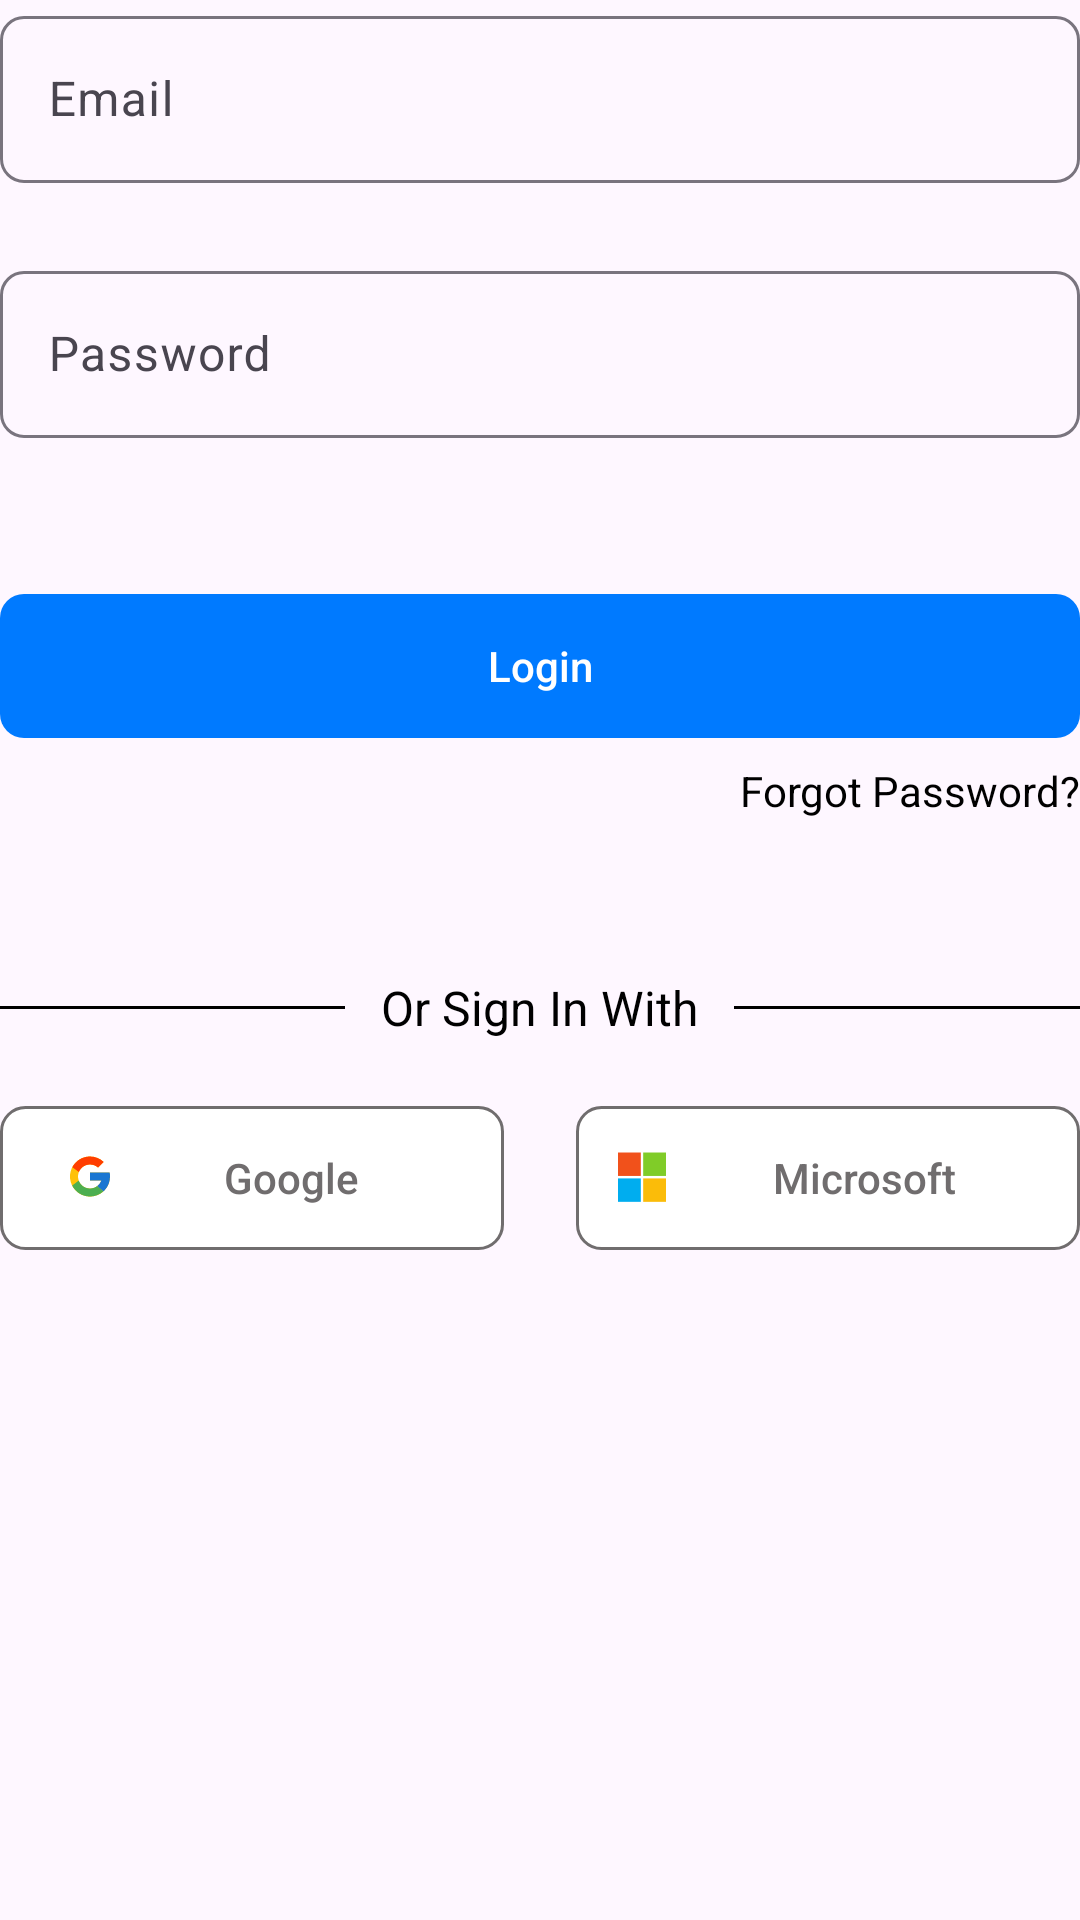

Android layout source for this screen:
<!-- AndroidManifest.xml: application theme Theme.TB1 -->
<!-- res/layout/fragment_sign_in.xml -->
<?xml version="1.0" encoding="utf-8"?>
<androidx.constraintlayout.widget.ConstraintLayout xmlns:android="http://schemas.android.com/apk/res/android"
    xmlns:app="http://schemas.android.com/apk/res-auto"
    xmlns:tools="http://schemas.android.com/tools"
    android:layout_width="match_parent"
    android:layout_height="match_parent"
    tools:context=".view.fragment.SignInFragment">

    <LinearLayout
        android:layout_width="match_parent"
        android:layout_height="match_parent"
        android:gravity="end"
        android:orientation="vertical"
        app:layout_constraintBottom_toBottomOf="parent"
        app:layout_constraintEnd_toEndOf="parent"
        app:layout_constraintStart_toStartOf="parent"
        app:layout_constraintTop_toTopOf="parent">

        <com.google.android.material.textfield.TextInputLayout
            android:id="@+id/til_email_phone"
            android:layout_width="match_parent"
            android:layout_height="wrap_content"
            android:hint="@string/email_phone"
            app:boxCornerRadiusBottomEnd="8dp"
            app:boxCornerRadiusBottomStart="8dp"
            app:boxCornerRadiusTopEnd="8dp"
            app:boxCornerRadiusTopStart="8dp"
            app:hintTextColor="@color/black">

            <com.google.android.material.textfield.TextInputEditText
                android:id="@+id/tie_email_phone"
                android:layout_width="match_parent"
                android:layout_height="wrap_content"
                android:textColor="@color/black" />

        </com.google.android.material.textfield.TextInputLayout>

        <com.google.android.material.textfield.TextInputLayout
            android:id="@+id/til_password"
            android:layout_width="match_parent"
            android:layout_height="wrap_content"
            android:layout_marginTop="24dp"
            android:hint="@string/password"
            app:boxCornerRadiusBottomEnd="8dp"
            app:boxCornerRadiusBottomStart="8dp"
            app:boxCornerRadiusTopEnd="8dp"
            app:boxCornerRadiusTopStart="8dp"
            app:hintTextColor="@color/black">

            <com.google.android.material.textfield.TextInputEditText
                android:id="@+id/tie_password"
                android:layout_width="match_parent"
                android:layout_height="wrap_content"
                android:textColor="@color/black" />

        </com.google.android.material.textfield.TextInputLayout>

        <androidx.appcompat.widget.AppCompatButton
            android:id="@+id/btn_sign_in"
            style="@style/Widget.AppCompat.Button.Borderless"
            android:layout_width="match_parent"
            android:layout_height="wrap_content"
            android:layout_marginTop="52dp"
            android:background="@drawable/bg_button"
            android:elevation="0dp"
            android:text="@string/login"
            android:textAllCaps="false"
            android:textColor="@color/white" />

        <TextView
            android:id="@+id/tv_forgot_password"
            android:layout_width="wrap_content"
            android:layout_height="wrap_content"
            android:layout_marginTop="8dp"
            android:text="@string/forgot_password"
            android:textColor="@color/black" />

        <include
            android:id="@+id/sign_in_with"
            layout="@layout/sign_in_with"
            android:layout_width="match_parent"
            android:layout_height="wrap_content"
            android:layout_marginTop="52dp" />

    </LinearLayout>

</androidx.constraintlayout.widget.ConstraintLayout>
<!-- res/layout/sign_in_with.xml (included above) -->
<?xml version="1.0" encoding="utf-8"?>
<androidx.constraintlayout.widget.ConstraintLayout xmlns:android="http://schemas.android.com/apk/res/android"
    xmlns:app="http://schemas.android.com/apk/res-auto"
    android:layout_width="match_parent"
    android:layout_height="match_parent">

    <LinearLayout
        android:layout_width="match_parent"
        android:layout_height="match_parent"
        android:orientation="vertical"
        app:layout_constraintBottom_toBottomOf="parent"
        app:layout_constraintEnd_toEndOf="parent"
        app:layout_constraintStart_toStartOf="parent"
        app:layout_constraintTop_toTopOf="parent">

        <LinearLayout
            android:layout_width="match_parent"
            android:layout_height="wrap_content"
            android:gravity="center_vertical"
            android:orientation="horizontal">

            <View
                android:layout_width="0dp"
                android:layout_height="1dp"
                android:layout_weight="1"
                android:background="@color/black" />

            <TextView
                android:id="@+id/tv_or_sign_in_with"
                android:layout_width="wrap_content"
                android:layout_height="wrap_content"
                android:layout_marginHorizontal="12dp"
                android:text="@string/or_sign_in_with"
                android:textColor="@color/black"
                android:textSize="16sp" />

            <View
                android:layout_width="0dp"
                android:layout_height="1dp"
                android:layout_weight="1"
                android:background="@color/black" />

        </LinearLayout>

        <LinearLayout
            android:layout_width="match_parent"
            android:layout_height="wrap_content"
            android:layout_marginTop="22dp"
            android:orientation="horizontal">

            <androidx.appcompat.widget.AppCompatButton
                android:id="@+id/btn_google"
                style="@style/Widget.AppCompat.Button.Borderless"
                android:layout_width="0dp"
                android:layout_height="wrap_content"
                android:layout_marginEnd="12dp"
                android:layout_weight="1"
                android:background="@drawable/bg_button_second"
                android:drawableStart="@drawable/ic_google"
                android:elevation="0dp"
                android:paddingStart="22dp"
                android:paddingEnd="12dp"
                android:text="@string/google"
                android:textAllCaps="false"
                android:textColor="@color/doveGray" />

            <androidx.appcompat.widget.AppCompatButton
                android:id="@+id/btn_microsoft"
                style="@style/Widget.AppCompat.Button.Borderless"
                android:layout_width="0dp"
                android:layout_height="wrap_content"
                android:layout_marginStart="12dp"
                android:layout_weight="1"
                android:background="@drawable/bg_button_second"
                android:drawableStart="@drawable/ic_microsoft"
                android:elevation="0dp"
                android:gravity="center"
                android:paddingStart="14dp"
                android:paddingEnd="6dp"
                android:text="@string/microsoft"
                android:textAllCaps="false"
                android:textColor="@color/doveGray" />
        </LinearLayout>

    </LinearLayout>

</androidx.constraintlayout.widget.ConstraintLayout>
<!-- resources referenced by this layout -->
<resources>
  <color name="black">#FF000000</color>
  <color name="doveGray">#FF706D6E</color>
  <color name="white">#FFFFFFFF</color>
  <!-- drawable bg_button (drawable) -->
  <?xml version="1.0" encoding="utf-8"?>
  <shape xmlns:android="http://schemas.android.com/apk/res/android">
      <solid android:color="@color/primaryBlue" />
      <corners android:radius="8dp" />
  </shape>
  <!-- drawable bg_button_second (drawable) -->
  <?xml version="1.0" encoding="utf-8"?>
  <shape xmlns:android="http://schemas.android.com/apk/res/android">
      <solid android:color="@color/white" />
      <corners android:radius="8dp" />
      <stroke
          android:width="1dp"
          android:color="@color/doveGray" />
  </shape>
  <!-- drawable ic_google (drawable) -->
  <vector xmlns:android="http://schemas.android.com/apk/res/android"
      android:width="16dp"
      android:height="17dp"
      android:viewportWidth="16"
      android:viewportHeight="17">
    <path
        android:pathData="M14.537,6.863H14V6.836H8V9.502H11.768C11.218,11.055 9.741,12.169 8,12.169C5.791,12.169 4,10.378 4,8.169C4,5.96 5.791,4.169 8,4.169C9.02,4.169 9.947,4.554 10.654,5.182L12.539,3.296C11.349,2.187 9.756,1.502 8,1.502C4.318,1.502 1.333,4.487 1.333,8.169C1.333,11.851 4.318,14.836 8,14.836C11.682,14.836 14.667,11.851 14.667,8.169C14.667,7.722 14.621,7.286 14.537,6.863Z"
        android:fillColor="#FFC107"/>
    <path
        android:pathData="M2.102,5.066L4.292,6.672C4.885,5.205 6.32,4.169 8,4.169C9.02,4.169 9.947,4.554 10.654,5.182L12.539,3.296C11.349,2.187 9.756,1.502 8,1.502C5.439,1.502 3.219,2.948 2.102,5.066Z"
        android:fillColor="#FF3D00"/>
    <path
        android:pathData="M8,14.836C9.722,14.836 11.287,14.177 12.47,13.105L10.406,11.359C9.715,11.885 8.869,12.17 8,12.169C6.266,12.169 4.794,11.063 4.239,9.52L2.065,11.195C3.168,13.354 5.409,14.836 8,14.836Z"
        android:fillColor="#4CAF50"/>
    <path
        android:pathData="M14.537,6.863H14V6.836H8V9.502H11.768C11.505,10.241 11.031,10.887 10.405,11.359L10.406,11.359L12.47,13.105C12.324,13.237 14.667,11.502 14.667,8.169C14.667,7.722 14.621,7.286 14.537,6.863Z"
        android:fillColor="#1976D2"/>
  </vector>
  <!-- drawable ic_microsoft (drawable) -->
  <vector xmlns:android="http://schemas.android.com/apk/res/android"
      android:width="16dp"
      android:height="17dp"
      android:viewportWidth="16"
      android:viewportHeight="17">
    <path
        android:pathData="M7.604,7.983H0V0.169H7.604V7.983Z"
        android:fillColor="#F1511B"/>
    <path
        android:pathData="M16,7.983H8.396V0.169H16V7.983Z"
        android:fillColor="#80CC28"/>
    <path
        android:pathData="M7.604,16.614H0V8.8H7.604V16.614Z"
        android:fillColor="#00ADEF"/>
    <path
        android:pathData="M16,16.614H8.396V8.8H16V16.614Z"
        android:fillColor="#FBBC09"/>
  </vector>
  <string name="email_phone">Email</string>
  <string name="forgot_password">Forgot Password?</string>
  <string name="google">Google</string>
  <string name="login">Login</string>
  <string name="microsoft">Microsoft</string>
  <string name="or_sign_in_with">Or Sign In With</string>
  <string name="password">Password</string>
  <style name="Theme.TB1" parent="Base.Theme.TB1" />
  <color name="primaryBlue">#FF007AFF</color>
  <style name="Base.Theme.TB1" parent="Theme.Material3.DayNight.NoActionBar">
          
          
      </style>
</resources>
